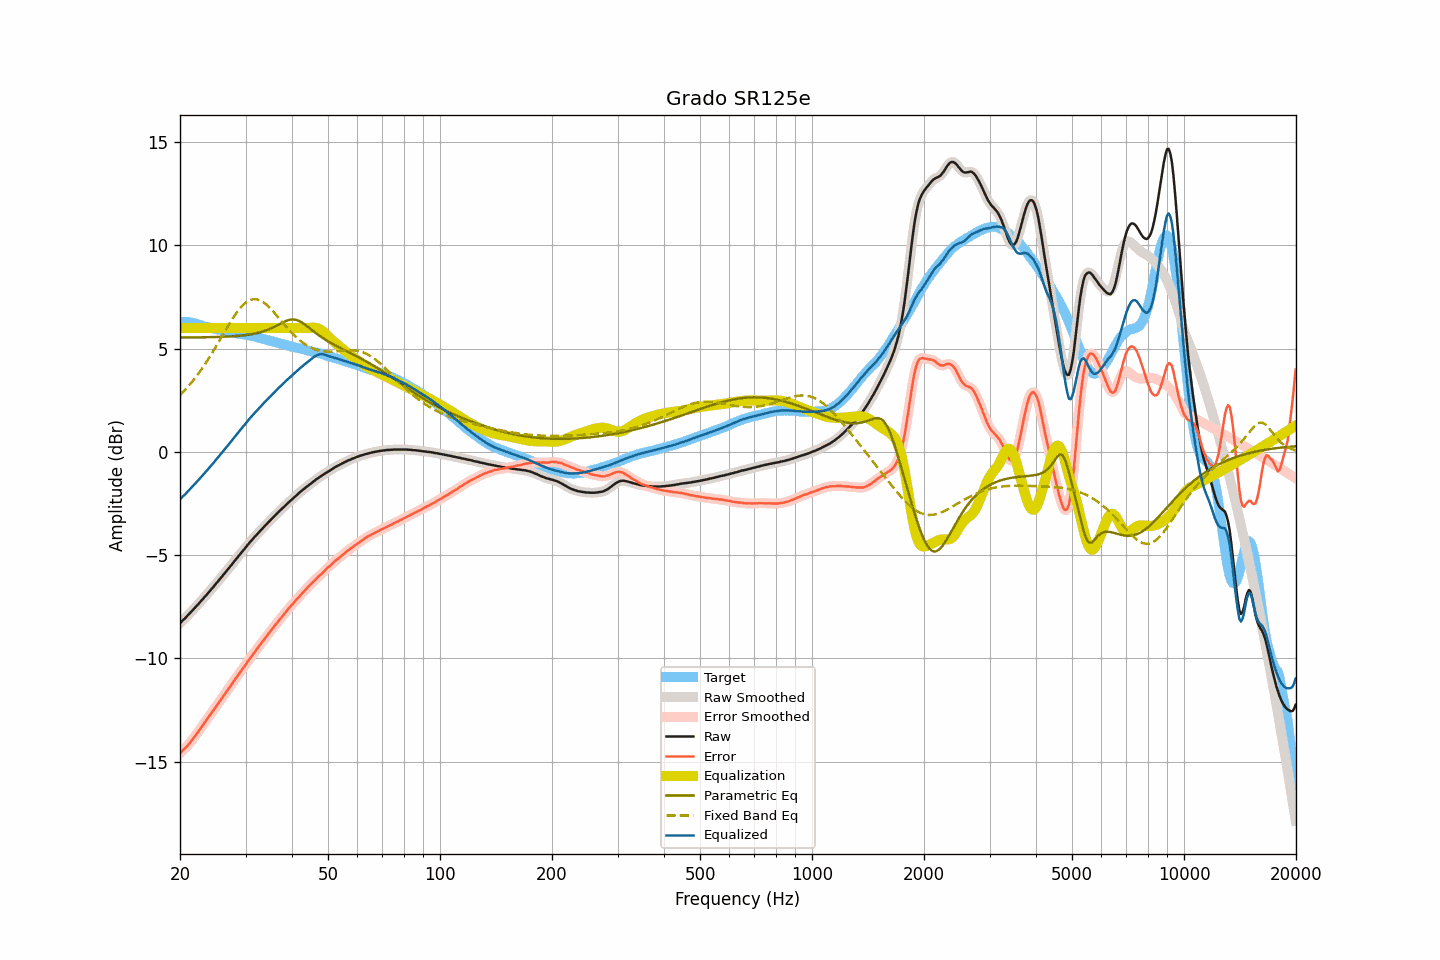

The file beside this chart, header and first rows:
frequency, raw, smoothed, error, error_smoothed, equalization, parametric_eq, fixed_band_eq, equalized_raw, equalized_smoothed, target
20.00, -8.29, -8.29, -14.59, -14.59, 6.00, 5.54, 2.75, -2.29, -2.29, 6.30
20.20, -8.21, -8.22, -14.51, -14.51, 6.00, 5.54, 2.83, -2.21, -2.22, 6.30
20.40, -8.13, -8.14, -14.43, -14.44, 6.00, 5.54, 2.91, -2.13, -2.14, 6.30
20.61, -8.07, -8.06, -14.36, -14.36, 6.00, 5.54, 2.99, -2.07, -2.06, 6.29
20.81, -7.98, -7.99, -14.28, -14.28, 6.00, 5.54, 3.07, -1.98, -1.99, 6.29
21.02, -7.90, -7.90, -14.20, -14.19, 6.00, 5.54, 3.16, -1.90, -1.90, 6.29
21.23, -7.82, -7.82, -14.10, -14.10, 6.00, 5.54, 3.25, -1.82, -1.82, 6.27
21.44, -7.73, -7.74, -14.00, -14.00, 6.00, 5.54, 3.35, -1.73, -1.74, 6.26
21.66, -7.66, -7.65, -13.90, -13.90, 6.00, 5.54, 3.44, -1.66, -1.65, 6.24
21.87, -7.57, -7.57, -13.79, -13.80, 6.00, 5.54, 3.54, -1.57, -1.57, 6.22
22.09, -7.48, -7.49, -13.69, -13.69, 6.00, 5.55, 3.64, -1.48, -1.49, 6.21
22.31, -7.40, -7.40, -13.58, -13.58, 6.00, 5.55, 3.74, -1.40, -1.40, 6.18
22.54, -7.32, -7.31, -13.48, -13.48, 6.00, 5.55, 3.85, -1.32, -1.31, 6.16
22.76, -7.22, -7.23, -13.36, -13.36, 6.00, 5.55, 3.96, -1.22, -1.23, 6.14
22.99, -7.14, -7.14, -13.25, -13.25, 6.00, 5.55, 4.07, -1.14, -1.14, 6.11
23.22, -7.05, -7.05, -13.13, -13.14, 6.00, 5.55, 4.19, -1.05, -1.05, 6.08
23.45, -6.96, -6.97, -13.02, -13.03, 6.00, 5.55, 4.30, -0.96, -0.97, 6.06
23.69, -6.88, -6.87, -12.92, -12.92, 6.00, 5.55, 4.42, -0.88, -0.87, 6.05
23.92, -6.78, -6.78, -12.81, -12.81, 6.00, 5.55, 4.54, -0.78, -0.78, 6.03
24.16, -6.69, -6.70, -12.71, -12.71, 6.00, 5.56, 4.67, -0.69, -0.70, 6.01
24.40, -6.60, -6.60, -12.60, -12.60, 6.00, 5.56, 4.79, -0.60, -0.60, 5.99
24.65, -6.52, -6.51, -12.49, -12.49, 6.00, 5.56, 4.92, -0.52, -0.51, 5.97
24.89, -6.41, -6.42, -12.36, -12.37, 6.00, 5.56, 5.05, -0.41, -0.42, 5.95
25.14, -6.32, -6.32, -12.26, -12.26, 6.00, 5.56, 5.18, -0.32, -0.32, 5.94
25.39, -6.23, -6.23, -12.15, -12.15, 6.00, 5.57, 5.31, -0.23, -0.23, 5.92
25.65, -6.14, -6.14, -12.04, -12.04, 6.00, 5.57, 5.45, -0.14, -0.14, 5.91
25.91, -6.05, -6.04, -11.92, -11.93, 6.00, 5.57, 5.58, -0.05, -0.04, 5.88
26.16, -5.94, -5.95, -11.81, -11.81, 6.00, 5.58, 5.72, 0.06, 0.05, 5.87
26.43, -5.86, -5.85, -11.71, -11.70, 6.00, 5.58, 5.85, 0.14, 0.15, 5.86
26.69, -5.75, -5.76, -11.59, -11.59, 6.00, 5.58, 5.98, 0.25, 0.24, 5.83
26.96, -5.67, -5.66, -11.49, -11.49, 6.00, 5.59, 6.11, 0.33, 0.34, 5.82
27.23, -5.57, -5.57, -11.38, -11.38, 6.00, 5.59, 6.24, 0.43, 0.43, 5.81
27.50, -5.48, -5.47, -11.28, -11.27, 6.00, 5.59, 6.37, 0.52, 0.53, 5.80
27.77, -5.37, -5.37, -11.15, -11.16, 6.00, 5.60, 6.49, 0.63, 0.63, 5.78
28.05, -5.27, -5.28, -11.04, -11.04, 6.00, 5.61, 6.61, 0.73, 0.72, 5.77
28.33, -5.18, -5.18, -10.93, -10.93, 6.00, 5.61, 6.72, 0.82, 0.82, 5.75
28.62, -5.09, -5.08, -10.82, -10.82, 6.00, 5.62, 6.82, 0.91, 0.92, 5.73
28.90, -4.98, -4.99, -10.71, -10.71, 6.00, 5.62, 6.92, 1.02, 1.01, 5.72
29.19, -4.89, -4.89, -10.60, -10.60, 6.00, 5.63, 7.01, 1.11, 1.11, 5.70
29.48, -4.79, -4.80, -10.49, -10.50, 6.00, 5.64, 7.10, 1.21, 1.20, 5.70
29.78, -4.71, -4.70, -10.39, -10.39, 6.00, 5.65, 7.17, 1.29, 1.30, 5.69
30.08, -4.61, -4.60, -10.28, -10.28, 6.00, 5.66, 7.23, 1.39, 1.40, 5.68
30.38, -4.51, -4.51, -10.16, -10.17, 6.00, 5.67, 7.29, 1.49, 1.49, 5.65
30.68, -4.41, -4.42, -10.06, -10.05, 6.00, 5.68, 7.33, 1.59, 1.58, 5.64
30.99, -4.33, -4.32, -9.95, -9.95, 6.00, 5.69, 7.37, 1.67, 1.68, 5.62
31.30, -4.24, -4.24, -9.84, -9.85, 6.00, 5.71, 7.38, 1.76, 1.76, 5.61
31.61, -4.14, -4.15, -9.74, -9.74, 6.00, 5.72, 7.40, 1.86, 1.85, 5.60
31.93, -4.07, -4.06, -9.64, -9.63, 6.00, 5.74, 7.39, 1.93, 1.94, 5.57
32.24, -3.98, -3.98, -9.52, -9.53, 6.00, 5.75, 7.38, 2.02, 2.02, 5.54
32.57, -3.90, -3.90, -9.42, -9.43, 6.00, 5.77, 7.36, 2.10, 2.10, 5.53
32.89, -3.81, -3.81, -9.33, -9.32, 6.00, 5.79, 7.33, 2.19, 2.19, 5.52
33.22, -3.73, -3.73, -9.22, -9.22, 6.00, 5.82, 7.29, 2.27, 2.27, 5.48
33.55, -3.64, -3.65, -9.11, -9.12, 6.00, 5.84, 7.24, 2.36, 2.35, 5.47
33.89, -3.56, -3.56, -9.01, -9.01, 6.00, 5.87, 7.18, 2.44, 2.44, 5.45
34.23, -3.49, -3.48, -8.91, -8.91, 6.00, 5.90, 7.12, 2.51, 2.52, 5.42
34.57, -3.40, -3.41, -8.81, -8.81, 6.00, 5.93, 7.04, 2.60, 2.59, 5.40
34.92, -3.33, -3.33, -8.70, -8.71, 6.00, 5.96, 6.97, 2.67, 2.67, 5.38
35.27, -3.25, -3.24, -8.61, -8.60, 6.00, 5.99, 6.88, 2.75, 2.76, 5.36
35.62, -3.17, -3.17, -8.51, -8.51, 6.00, 6.03, 6.80, 2.83, 2.83, 5.34
35.97, -3.08, -3.09, -8.40, -8.41, 6.00, 6.07, 6.71, 2.92, 2.91, 5.32
... 635 more rows
